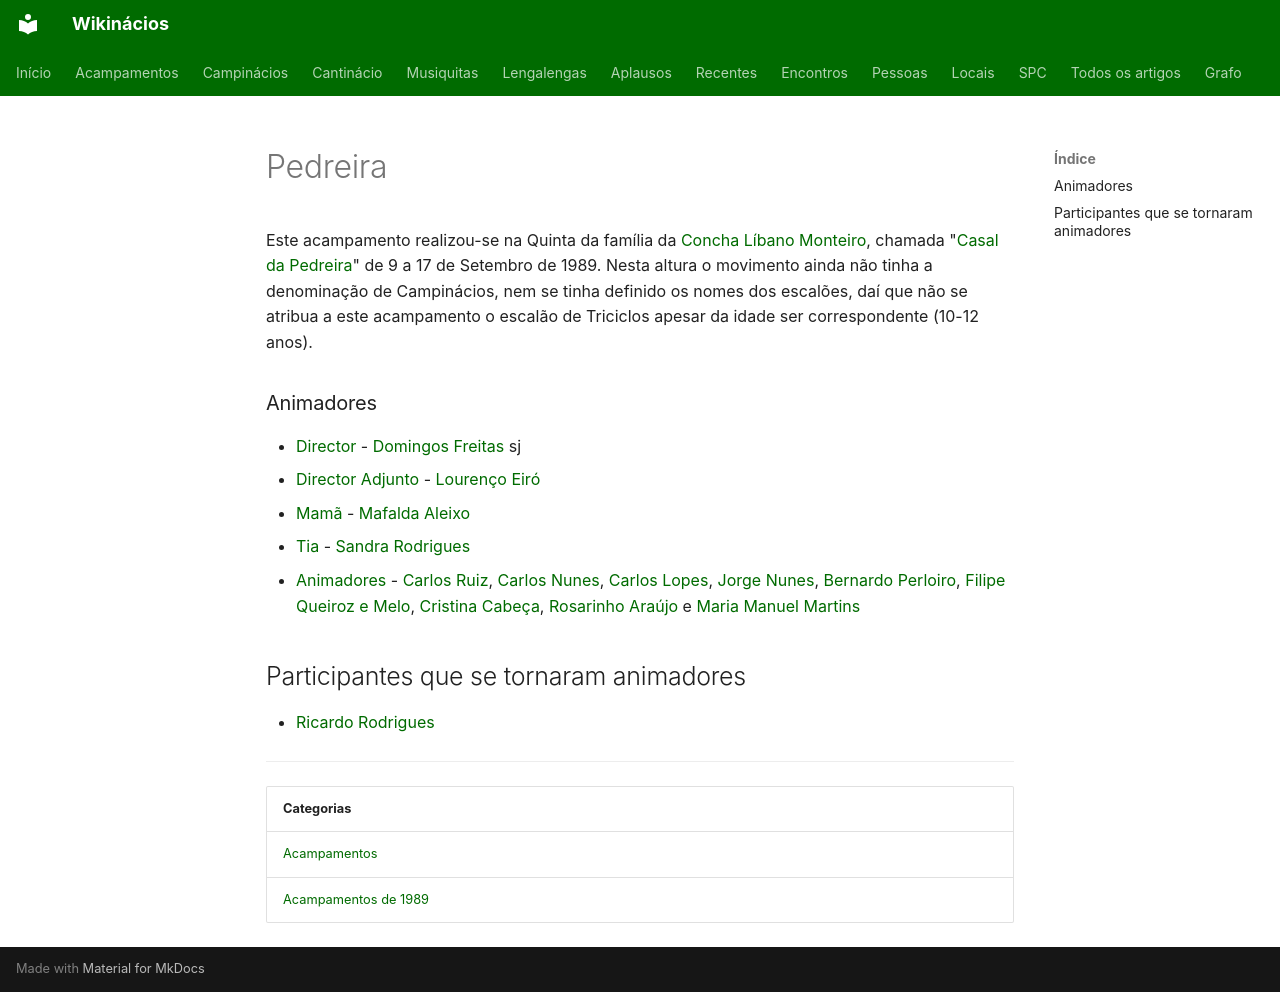

repository: neteinstein/Campinacios · page: Acampamentos/1989/Pedreira.html · generator: mkdocs

# Pedreira

Este acampamento realizou-se na Quinta da família da [Concha Líbano Monteiro](../../Pessoas/C/Concha%20L%C3%ADbano%20Monteiro.md), chamada "[Casal da Pedreira](../../Restrito/Locais%20de%20Acampamento/Casal%20da%20Pedreira.md)" de 9 a 17 de Setembro de 1989. Nesta altura o movimento ainda não tinha a denominação de Campinácios, nem se tinha definido os nomes dos escalões, daí que não se atribua a este acampamento o escalão de Triciclos apesar da idade ser correspondente (10-12 anos).

### Animadores

- [Director](../../Cargos/Director.md) - [Domingos Freitas](../../Pessoas/D/Domingos%20Freitas.md) sj
- [Director Adjunto](../../Cargos/Director-Adjunto.md) - [Lourenço Eiró](../../Pessoas/L/Louren%C3%A7o%20Eir%C3%B3.md)
- [Mamã](../../Cargos/Mam%C3%A3.md) - [Mafalda Aleixo](../../Pessoas/M/Mafalda%20Aleixo.md)
- [Tia](../../Cargos/Tio.md) - [Sandra Rodrigues](../../Pessoas/S/Sandra%20Rodrigues.md)
- [Animadores](../../Categorias/Animadores.md) - [Carlos Ruiz](../../Pessoas/C/Carlos%20Ruiz.md), [Carlos Nunes](../../Pessoas/C/Carlos%20Nunes.md), [Carlos Lopes](../../Pessoas/C/Carlos%20Lopes.md), [Jorge Nunes](../../Pessoas/J/Jorge%20Nunes.md), [Bernardo Perloiro](../../Pessoas/B/Bernardo%20Perloiro.md), [Filipe Queiroz e Melo](../../Pessoas/F/Filipe%20Queiroz%20e%20Melo.md), [Cristina Cabeça](../../Pessoas/C/Cristina%20Cabe%C3%A7a.md), [Rosarinho Araújo](../../Pessoas/R/Rosarinho%20Ara%C3%BAjo.md) e [Maria Manuel Martins](../../Pessoas/M/Maria%20Manuel%20Urbano.md)

## Participantes que se tornaram animadores

- [Ricardo Rodrigues](../../Pessoas/R/Ricardo%20Rodrigues.md)

---

| Categorias |
| --- |
| [Acampamentos](../../Categorias/Acampamentos.md) |
| [Acampamentos de 1989](../../Categorias/Acampamentos%20de%201989.md) |
